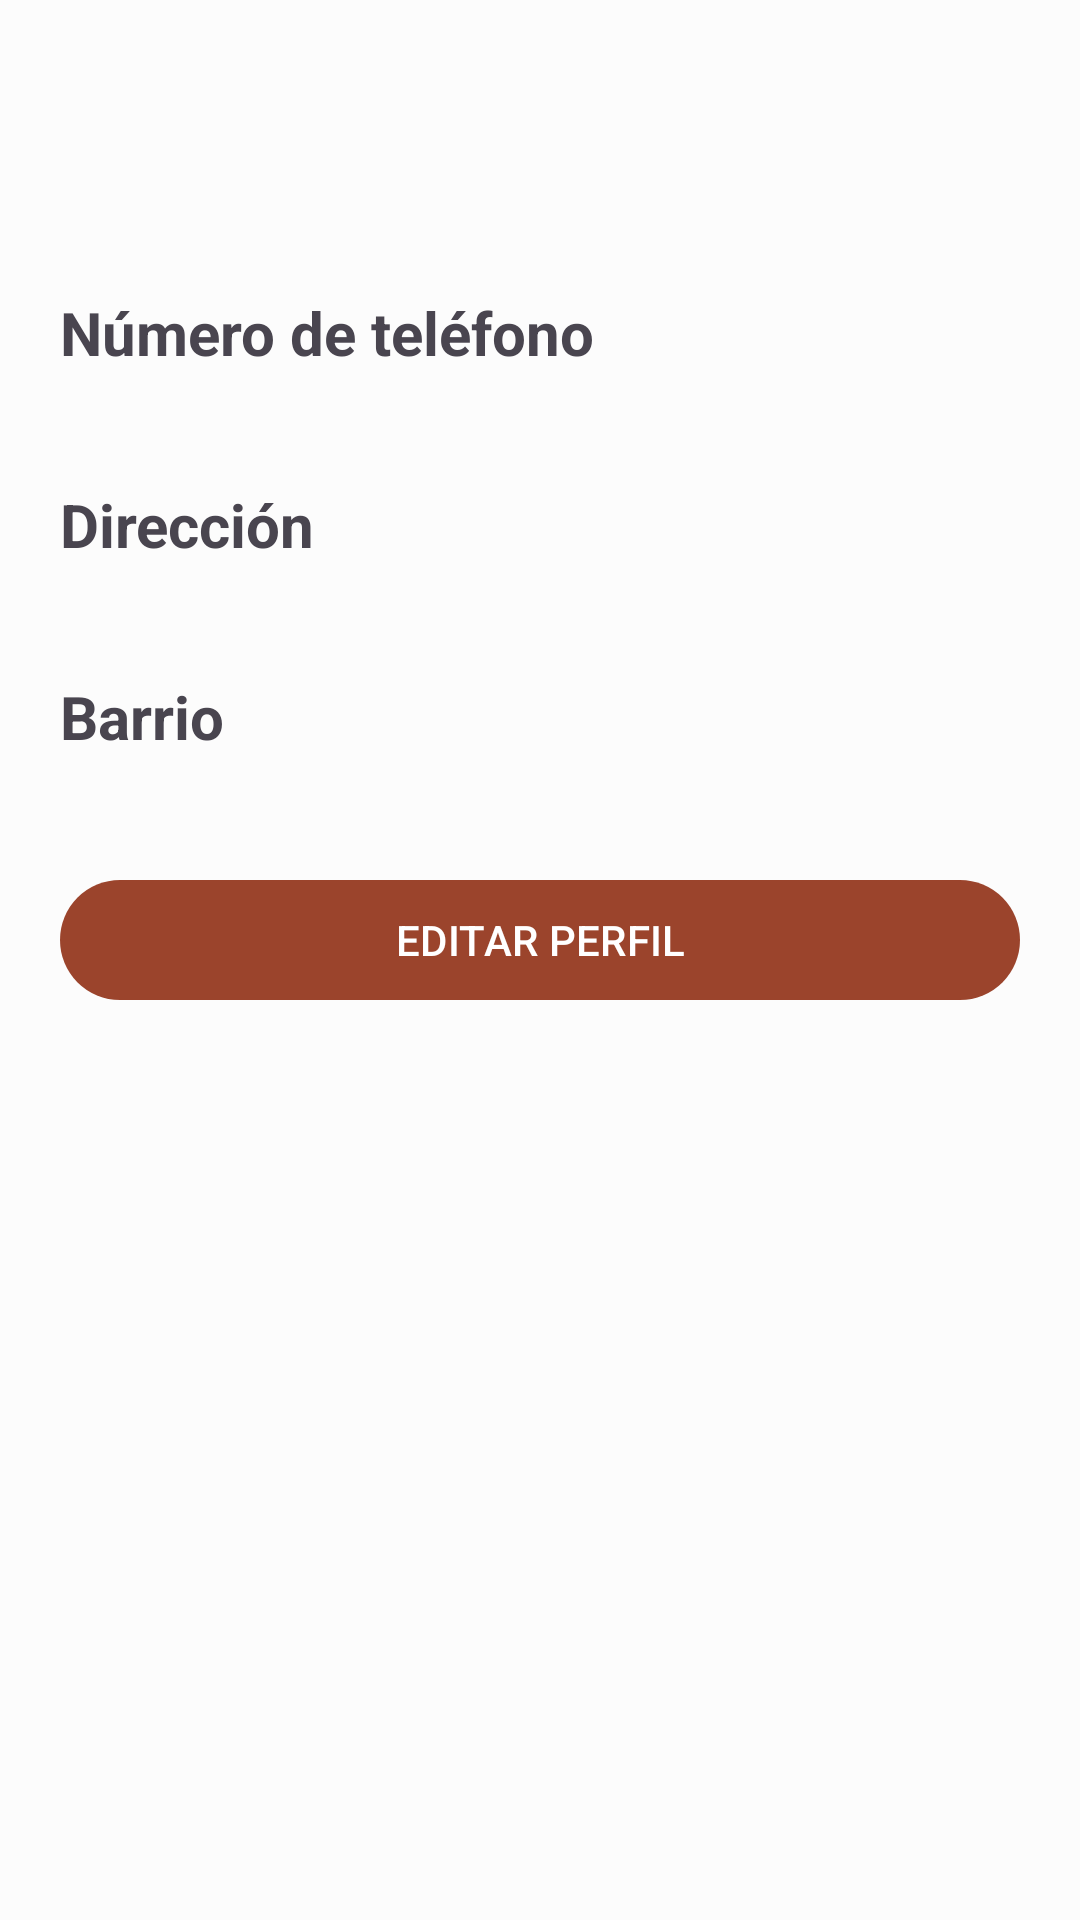

Layout XML and referenced resources for this Android screen:
<!-- AndroidManifest.xml: application theme Theme.TuMascota -->
<!-- res/layout/fragment_profile.xml -->
<?xml version="1.0" encoding="utf-8"?>
<FrameLayout xmlns:android="http://schemas.android.com/apk/res/android"
    xmlns:tools="http://schemas.android.com/tools"
    android:layout_width="match_parent"
    android:layout_height="match_parent"
    tools:context=".view.ui.home.ProfileFragment">


    <androidx.appcompat.widget.LinearLayoutCompat
        android:layout_width="match_parent"
        android:layout_height="match_parent"
        android:padding="20dp"
        android:orientation="vertical">
        <TextView
            android:id="@+id/tvNameUserProfile"
            android:layout_width="wrap_content"
            android:layout_height="wrap_content"
            android:textAppearance="@style/TextAppearance.AppCompat.Light.SearchResult.Title"
            android:textSize="30sp"
            tools:text="Andres Camilo Chavez"/>
        <TextView
            android:id="@+id/tvEmailUserProfile"
            android:layout_width="wrap_content"
            android:layout_height="wrap_content"
            android:textAppearance="@style/TextAppearance.AppCompat.Light.SearchResult.Subtitle"
            android:textSize="20sp"
            tools:text="andres.cz.chavez@gmail.com"/>

        <com.google.android.material.textview.MaterialTextView
            android:layout_marginTop="10dp"
            android:layout_width="wrap_content"
            android:layout_height="wrap_content"
            android:textStyle="bold"
            android:textSize="20sp"
            android:text="Número de teléfono"/>

        <com.google.android.material.textview.MaterialTextView
            android:id="@+id/tvPhoneUserProfile"
            android:layout_width="wrap_content"
            android:layout_height="wrap_content"
            android:textSize="20sp"
            tools:text="323143455"/>
        <com.google.android.material.textview.MaterialTextView
            android:layout_marginTop="10dp"
            android:layout_width="wrap_content"
            android:layout_height="wrap_content"
            android:textStyle="bold"
            android:textSize="20sp"
            android:text="Dirección"/>

        <com.google.android.material.textview.MaterialTextView
            android:id="@+id/tvAddressUserProfile"
            android:layout_width="wrap_content"
            android:layout_height="wrap_content"
            android:textSize="20sp"
            tools:text="Calle 34234 43"/>

        <com.google.android.material.textview.MaterialTextView
            android:layout_marginTop="10dp"
            android:layout_width="wrap_content"
            android:layout_height="wrap_content"
            android:textStyle="bold"
            android:textSize="20sp"
            android:text="Barrio"/>

        <com.google.android.material.textview.MaterialTextView
            android:id="@+id/tvUrbUserProfile"
            android:layout_width="wrap_content"
            android:layout_height="wrap_content"
            android:textSize="20sp"
            tools:text="San Lorenzo"/>

        <com.google.android.material.button.MaterialButton
            android:id="@+id/btnEditProfile"
            android:layout_marginTop="10dp"
            android:layout_width="match_parent"
            android:layout_height="wrap_content"
            android:text="EDITAR PERFIL"
            />
        <com.google.android.material.card.MaterialCardView
            android:layout_width="match_parent"
            android:layout_margin="30dp"
            android:layout_height="wrap_content">
            
            
            
            
            
            
            

        </com.google.android.material.card.MaterialCardView>
        
        
        
        
        
        
        
        
        
        
        
        
    </androidx.appcompat.widget.LinearLayoutCompat>


</FrameLayout>
<!-- resources referenced by this layout -->
<resources>
  <style name="Theme.TuMascota" parent="Theme.Material3.Light.NoActionBar">
          <item name="colorPrimary">@color/md_theme_light_primary</item>
          <item name="colorOnPrimary">@color/md_theme_light_onPrimary</item>
          <item name="colorPrimaryContainer">@color/md_theme_light_primaryContainer</item>
          <item name="colorOnPrimaryContainer">@color/md_theme_light_onPrimaryContainer</item>
          <item name="colorSecondary">@color/md_theme_light_secondary</item>
          <item name="colorOnSecondary">@color/md_theme_light_onSecondary</item>
          <item name="colorSecondaryContainer">@color/md_theme_light_secondaryContainer</item>
          <item name="colorOnSecondaryContainer">@color/md_theme_light_onSecondaryContainer</item>
          <item name="colorTertiary">@color/md_theme_light_tertiary</item>
          <item name="colorOnTertiary">@color/md_theme_light_onTertiary</item>
          <item name="colorTertiaryContainer">@color/md_theme_light_tertiaryContainer</item>
          <item name="colorOnTertiaryContainer">@color/md_theme_light_onTertiaryContainer</item>
          <item name="colorError">@color/md_theme_light_error</item>
          <item name="colorErrorContainer">@color/md_theme_light_errorContainer</item>
          <item name="colorOnError">@color/md_theme_light_onError</item>
          <item name="colorOnErrorContainer">@color/md_theme_light_onErrorContainer</item>
          <item name="android:colorBackground">@color/md_theme_light_background</item>
          <item name="colorOnBackground">@color/md_theme_light_onBackground</item>
          <item name="colorSurface">@color/md_theme_light_surface</item>
          <item name="colorOnSurface">@color/md_theme_light_onSurface</item>
          <item name="colorSurfaceVariant">@color/md_theme_light_surfaceVariant</item>
          <item name="colorOnSurfaceVariant">@color/md_theme_light_onSurfaceVariant</item>
          <item name="colorOutline">@color/md_theme_light_outline</item>
          <item name="colorOnSurfaceInverse">@color/md_theme_light_inverseOnSurface</item>
          <item name="colorSurfaceInverse">@color/md_theme_light_inverseSurface</item>
          
          <item name="colorPrimaryInverse">@color/md_theme_light_primaryInverse</item>
      </style>
  <color name="md_theme_light_primary">#9B442C</color>
  <color name="md_theme_light_onPrimary">#FFFFFF</color>
  <color name="md_theme_light_primaryContainer">#FFDACF</color>
  <color name="md_theme_light_onPrimaryContainer">#3D0700</color>
  <color name="md_theme_light_secondary">#77574E</color>
  <color name="md_theme_light_onSecondary">#FFFFFF</color>
  <color name="md_theme_light_secondaryContainer">#FFDACF</color>
  <color name="md_theme_light_onSecondaryContainer">#2C150F</color>
  <color name="md_theme_light_tertiary">#6C5D2F</color>
  <color name="md_theme_light_onTertiary">#FFFFFF</color>
  <color name="md_theme_light_tertiaryContainer">#F7E1A6</color>
  <color name="md_theme_light_onTertiaryContainer">#231B00</color>
  <color name="md_theme_light_error">#BA1B1B</color>
  <color name="md_theme_light_errorContainer">#FFDAD4</color>
  <color name="md_theme_light_onError">#FFFFFF</color>
  <color name="md_theme_light_onErrorContainer">#410001</color>
  <color name="md_theme_light_background">#FCFCFC</color>
  <color name="md_theme_light_onBackground">#201A19</color>
  <color name="md_theme_light_surface">#FCFCFC</color>
  <color name="md_theme_light_onSurface">#201A19</color>
  <color name="md_theme_light_surfaceVariant">#F5DED8</color>
  <color name="md_theme_light_onSurfaceVariant">#53433F</color>
  <color name="md_theme_light_outline">#85736F</color>
  <color name="md_theme_light_inverseOnSurface">#FBEEEB</color>
  <color name="md_theme_light_inverseSurface">#362F2D</color>
  <color name="md_theme_light_primaryInverse">#FFB49F</color>
</resources>
